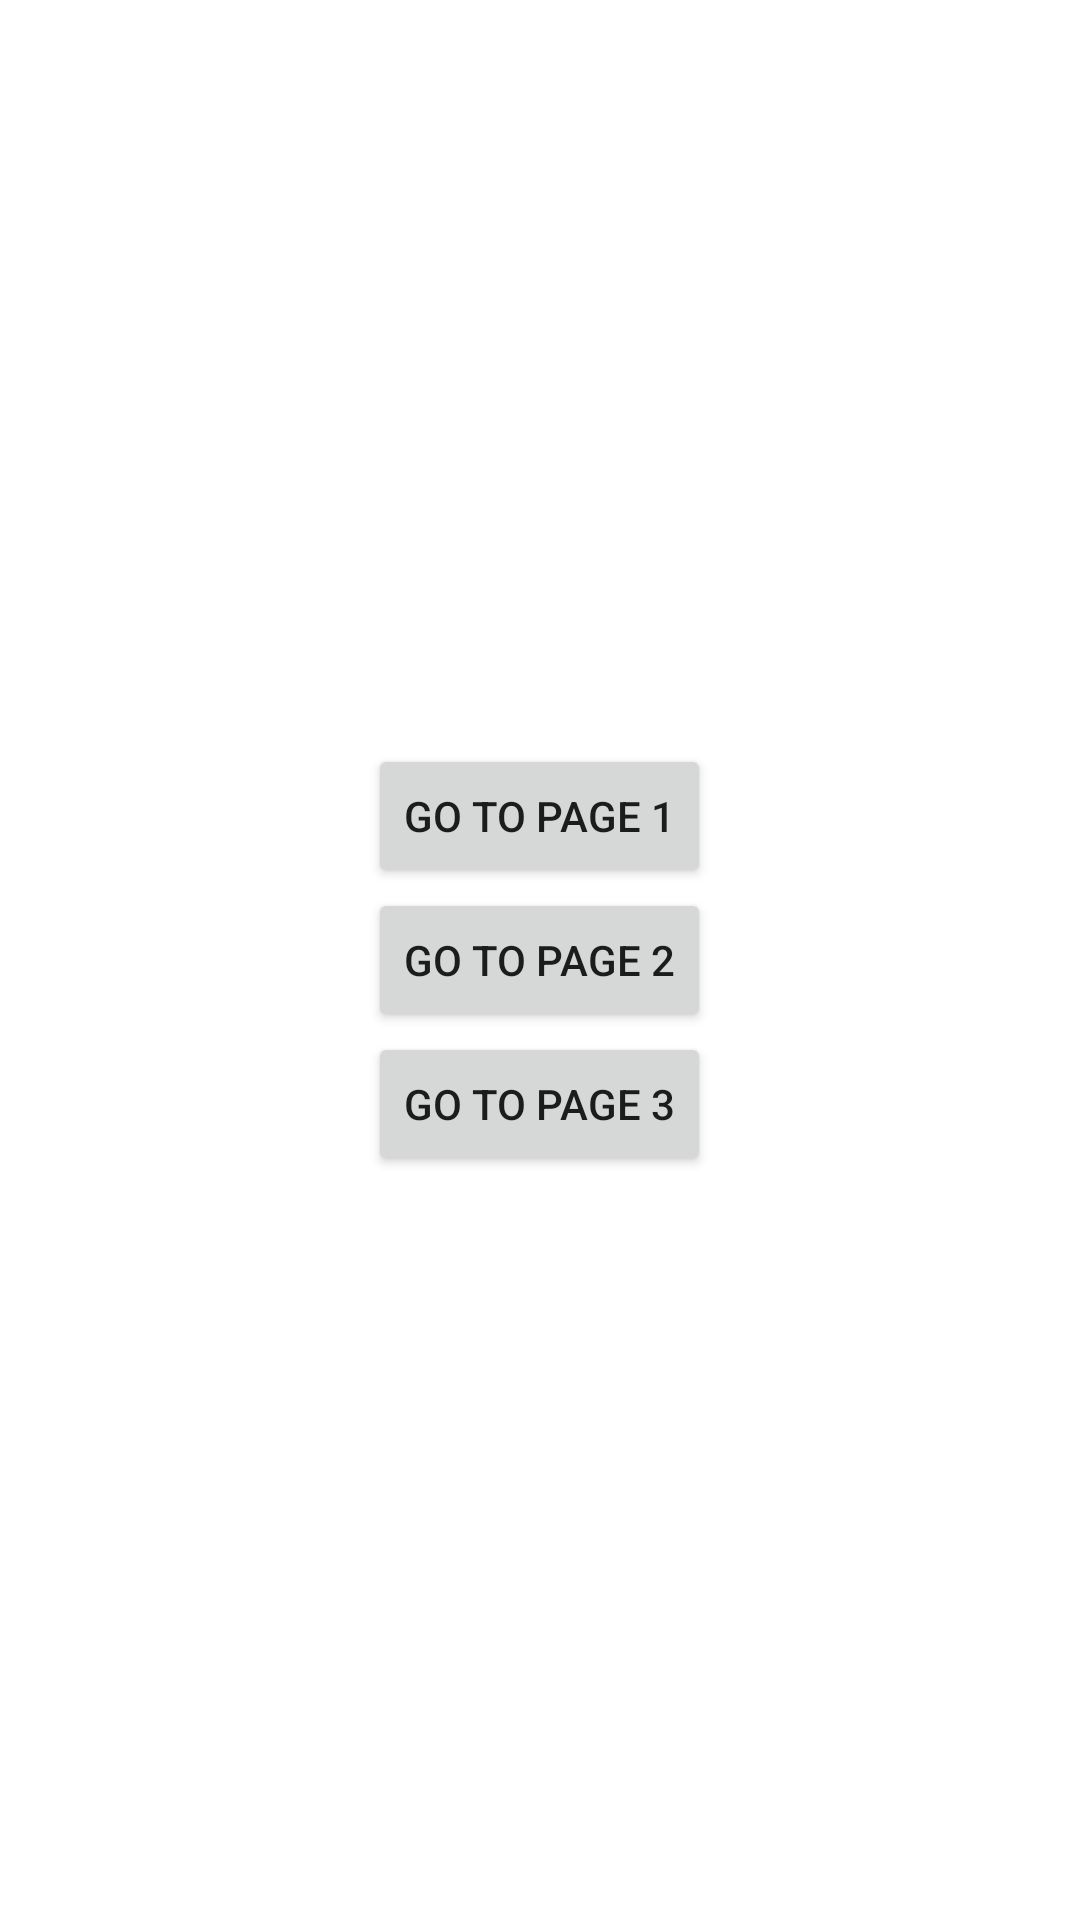

Android layout source for this screen:
<!-- AndroidManifest.xml: application theme Theme.SALO -->
<!-- res/layout/activity_main.xml -->
<?xml version="1.0" encoding="utf-8"?>
<androidx.constraintlayout.widget.ConstraintLayout xmlns:android="http://schemas.android.com/apk/res/android"
    xmlns:app="http://schemas.android.com/apk/res-auto"
    xmlns:tools="http://schemas.android.com/tools"
    android:id="@+id/main"
    android:layout_width="match_parent"
    android:layout_height="match_parent"
    tools:context=".MainActivity">

    <LinearLayout
        xmlns:android="http://schemas.android.com/apk/res/android"
        android:layout_width="match_parent"
        android:layout_height="match_parent"
        android:orientation="vertical"
        android:gravity="center">

        <Button
            android:id="@+id/buttonPage1"
            android:layout_width="wrap_content"
            android:layout_height="wrap_content"
            android:text="Go to Page 1" />

        <Button
            android:id="@+id/buttonPage2"
            android:layout_width="wrap_content"
            android:layout_height="wrap_content"
            android:text="Go to Page 2" />

        <Button
            android:id="@+id/buttonPage3"
            android:layout_width="wrap_content"
            android:layout_height="wrap_content"
            android:text="Go to Page 3" />
    </LinearLayout>


</androidx.constraintlayout.widget.ConstraintLayout>
<!-- resources referenced by this layout -->
<resources>
  <style name="Theme.SALO" parent="Theme.MaterialComponents.DayNight.NoActionBar">
          
          <item name="colorPrimary">@color/purple_500</item>
          <item name="colorPrimaryVariant">@color/purple_700</item>
          <item name="colorOnPrimary">@color/white</item>
          <item name="colorSecondary">@color/teal_200</item>
          <item name="colorOnSecondary">@color/black</item>
          <item name="android:statusBarColor">@color/purple_700</item>
      </style>
  <color name="purple_500">#6200EE</color>
  <color name="purple_700">#3700B3</color>
  <color name="white">#FFFFFFFF</color>
  <color name="teal_200">#03DAC5</color>
  <color name="black">#FF000000</color>
</resources>
